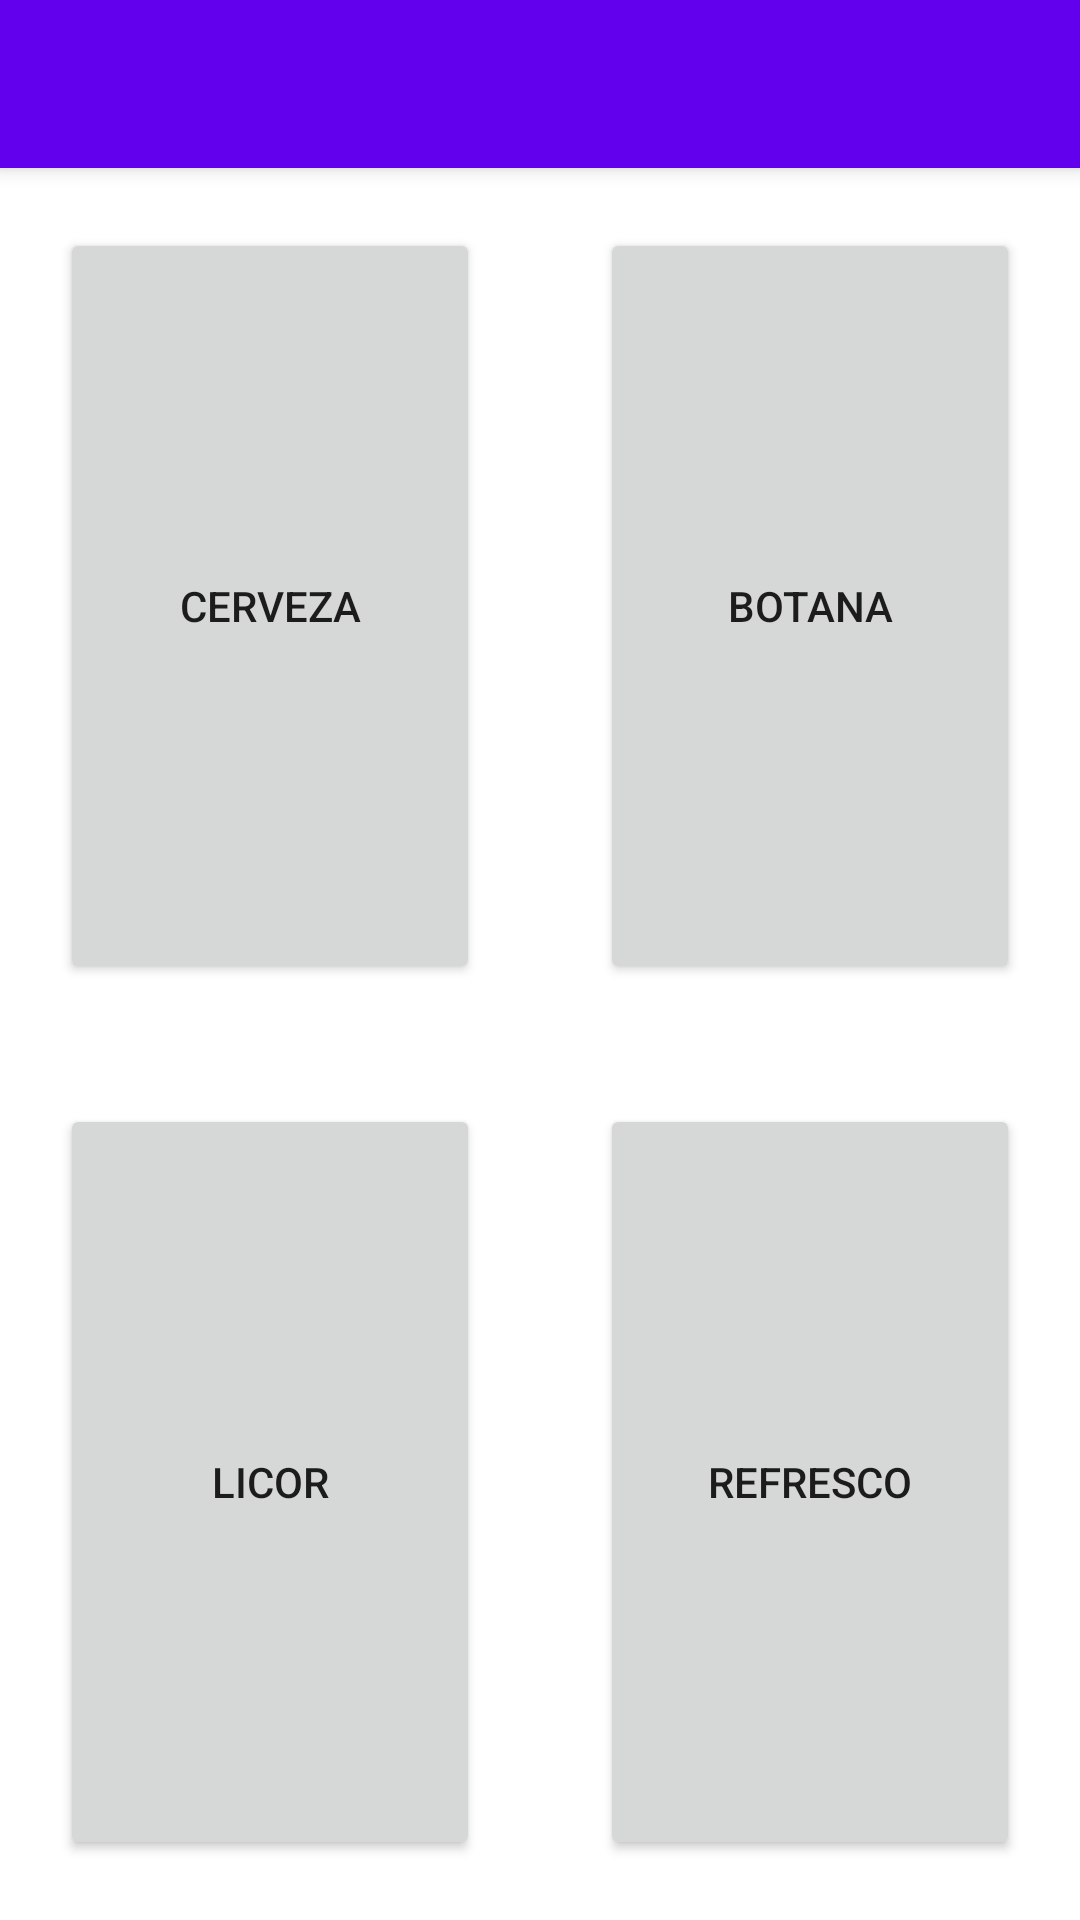

Layout XML and referenced resources for this Android screen:
<!-- AndroidManifest.xml: activity theme Theme.EvergageTest.NoActionBar -->
<!-- res/layout/activity_categories.xml -->
<?xml version="1.0" encoding="utf-8"?>
<androidx.coordinatorlayout.widget.CoordinatorLayout xmlns:android="http://schemas.android.com/apk/res/android"
    xmlns:app="http://schemas.android.com/apk/res-auto"
    xmlns:tools="http://schemas.android.com/tools"
    android:layout_width="match_parent"
    android:layout_height="match_parent"
    tools:context=".CategoriesActivity">

    <com.google.android.material.appbar.AppBarLayout
        android:layout_width="match_parent"
        android:layout_height="wrap_content"
        android:theme="@style/Theme.EvergageTest.AppBarOverlay">

        <androidx.appcompat.widget.Toolbar
            android:id="@+id/toolbar"
            android:layout_width="match_parent"
            android:layout_height="?attr/actionBarSize"
            android:background="?attr/colorPrimary"
            app:popupTheme="@style/Theme.EvergageTest.PopupOverlay" />

    </com.google.android.material.appbar.AppBarLayout>

    <include layout="@layout/content_categories" />

</androidx.coordinatorlayout.widget.CoordinatorLayout>
<!-- res/layout/content_categories.xml (included above) -->
<?xml version="1.0" encoding="utf-8"?>
<androidx.constraintlayout.widget.ConstraintLayout xmlns:android="http://schemas.android.com/apk/res/android"
    xmlns:app="http://schemas.android.com/apk/res-auto"
    xmlns:tools="http://schemas.android.com/tools"
    android:layout_width="match_parent"
    android:layout_height="match_parent"
    app:layout_behavior="@string/appbar_scrolling_view_behavior">

    <LinearLayout
        android:layout_width="match_parent"
        android:layout_height="match_parent"
        android:orientation="vertical"
        app:layout_constraintBottom_toBottomOf="parent"
        app:layout_constraintEnd_toEndOf="parent"
        app:layout_constraintStart_toStartOf="parent">

        <LinearLayout
            android:layout_width="match_parent"
            android:layout_height="match_parent"
            android:layout_weight="1"
            android:orientation="horizontal">

            <Button
                android:id="@+id/categories_btn_cerveza"
                android:layout_width="match_parent"
                android:layout_height="match_parent"
                android:layout_margin="20dp"
                android:layout_weight="1"
                android:text="Cerveza" />

            <Button
                android:id="@+id/categories_btn_Botana"
                android:layout_width="match_parent"
                android:layout_height="match_parent"
                android:layout_margin="20dp"
                android:layout_weight="1"
                android:text="Botana" />

        </LinearLayout>

        <LinearLayout
            android:layout_width="match_parent"
            android:layout_height="match_parent"
            android:layout_weight="1"
            android:orientation="horizontal">

            <Button
                android:id="@+id/categories_btn_Licor"
                android:layout_width="match_parent"
                android:layout_height="match_parent"
                android:layout_margin="20dp"
                android:layout_weight="1"
                android:text="Licor" />

            <Button
                android:id="@+id/categories_btn_Refresco"
                android:layout_width="match_parent"
                android:layout_height="match_parent"
                android:layout_margin="20dp"
                android:layout_weight="1"
                android:text="Refresco" />
        </LinearLayout>
    </LinearLayout>
</androidx.constraintlayout.widget.ConstraintLayout>
<!-- resources referenced by this layout -->
<resources>
  <style name="Theme.EvergageTest.AppBarOverlay" parent="ThemeOverlay.AppCompat.Dark.ActionBar" />
  <style name="Theme.EvergageTest.PopupOverlay" parent="ThemeOverlay.AppCompat.Light" />
  <style name="Theme.EvergageTest.NoActionBar">
          <item name="windowActionBar">false</item>
          <item name="windowNoTitle">true</item>
      </style>
</resources>
